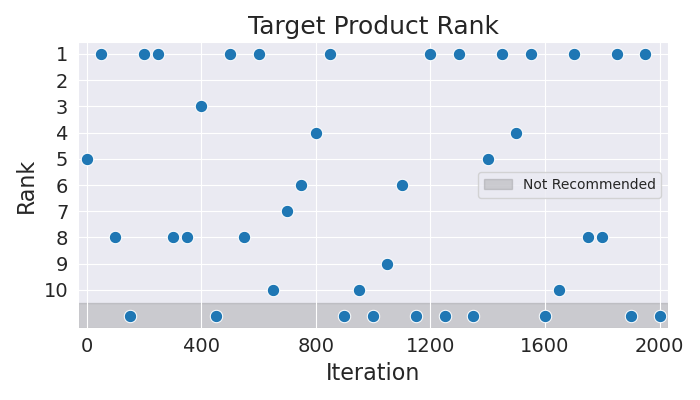

Source data for this figure (header and first rows):
Iteration, Rank
0, 5
50, 1
100, 8
150, 11
200, 1
250, 1
300, 8
350, 8
400, 3
450, 11
500, 1
550, 8
600, 1
650, 10
700, 7
750, 6
800, 4
850, 1
900, 11
950, 10
1000, 11
1050, 9
1100, 6
1150, 11
1200, 1
1250, 11
1300, 1
1350, 11
1400, 5
1450, 1
1500, 4
1550, 1
1600, 11
1650, 10
1700, 1
1750, 8
1800, 8
1850, 1
1900, 11
1950, 1
2000, 11
